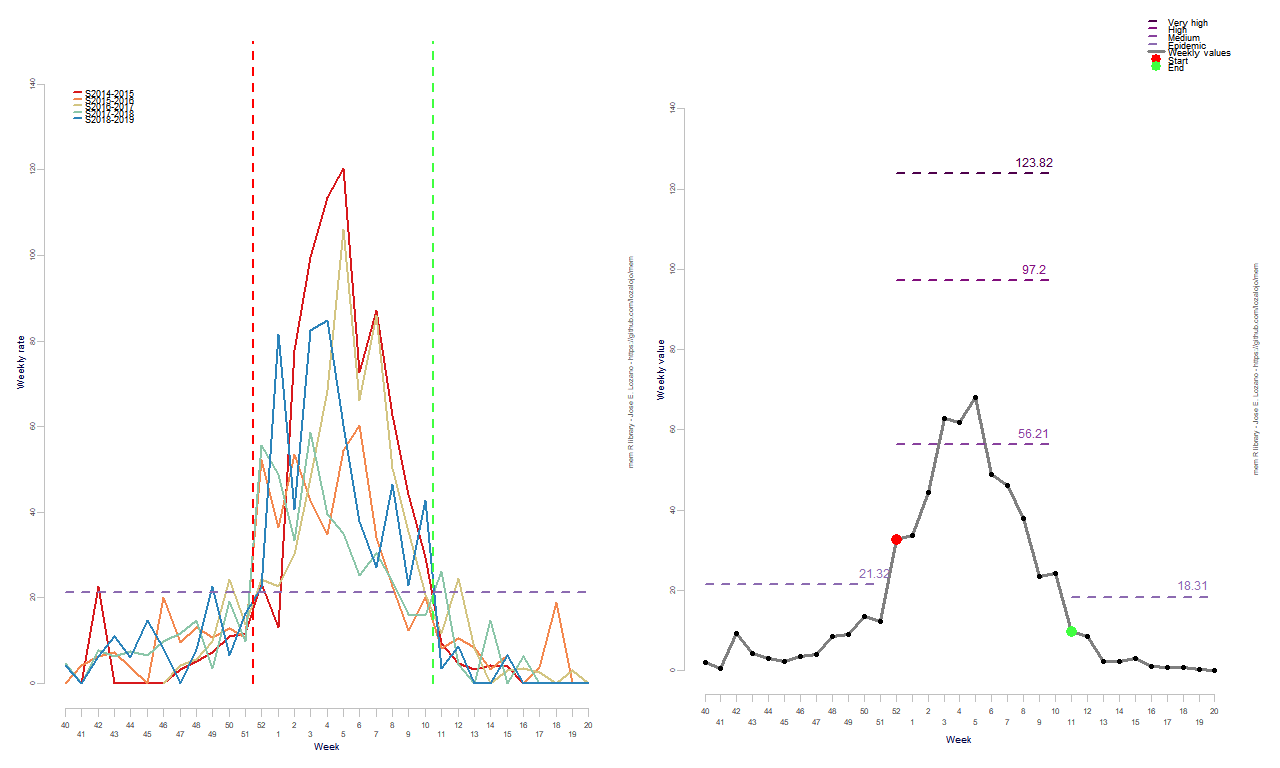

The data file committed next to this chart (first rows):
RelativeWeek, Intensity
1, 2.061
2, 0.5127
3, 9.098
4, 4.149
5, 3.065
6, 2.282
7, 3.601
8, 3.95
9, 8.415
10, 9.038
11, 13.37
12, 12.27
13, 32.62
14, 33.59
15, 44.25
16, 62.87
17, 61.83
18, 68.09
19, 48.76
20, 46.16
21, 37.88
22, 23.41
23, 24.18
24, 9.626
25, 8.483
26, 2.227
27, 2.207
28, 3.074
29, 0.9911
30, 0.744
31, 0.8182
32, 0.3209
33, 0
